Run: headless pygame with SDL's dummy video driver; simulated clock (each Clock.tick advances the game by its frame time, no real sleeping); random seed 0; keys injected as events and as key.get_pressed() state; no mouse input.
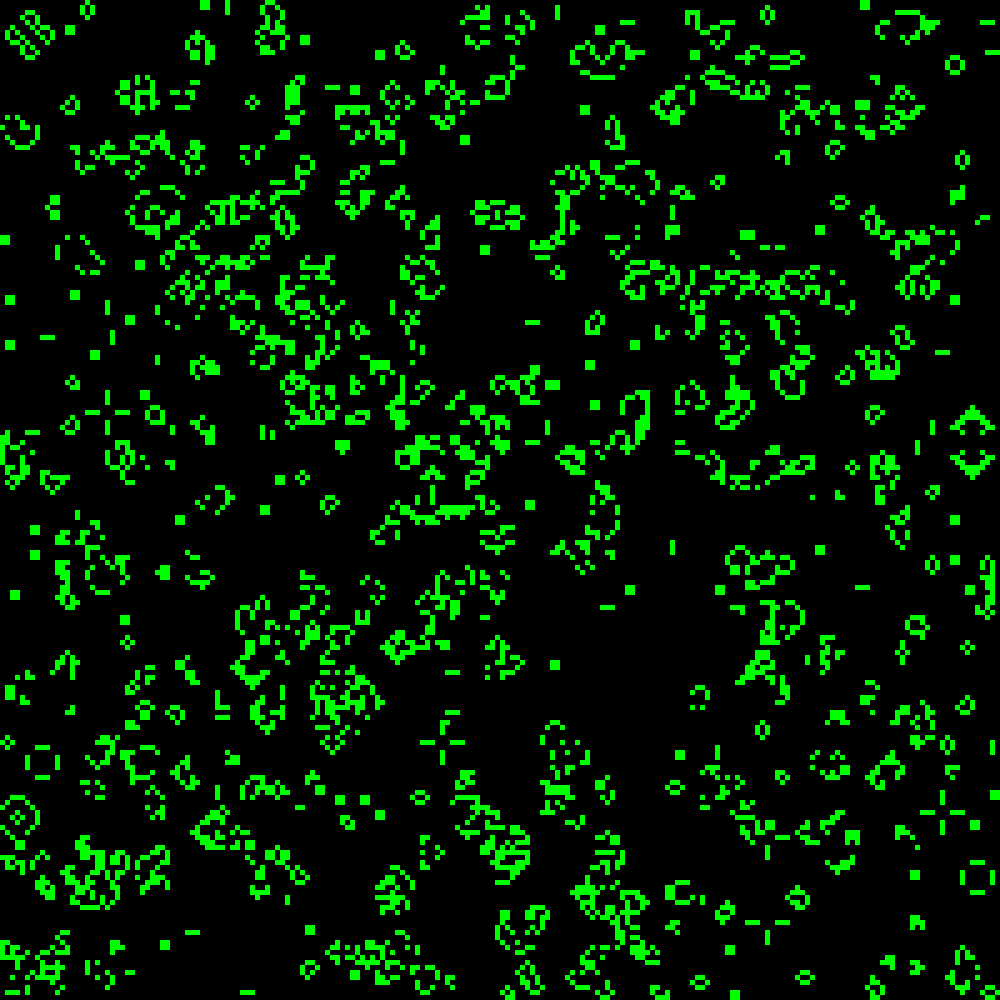
Frame 1 of 2 · flips 1–60 · no input
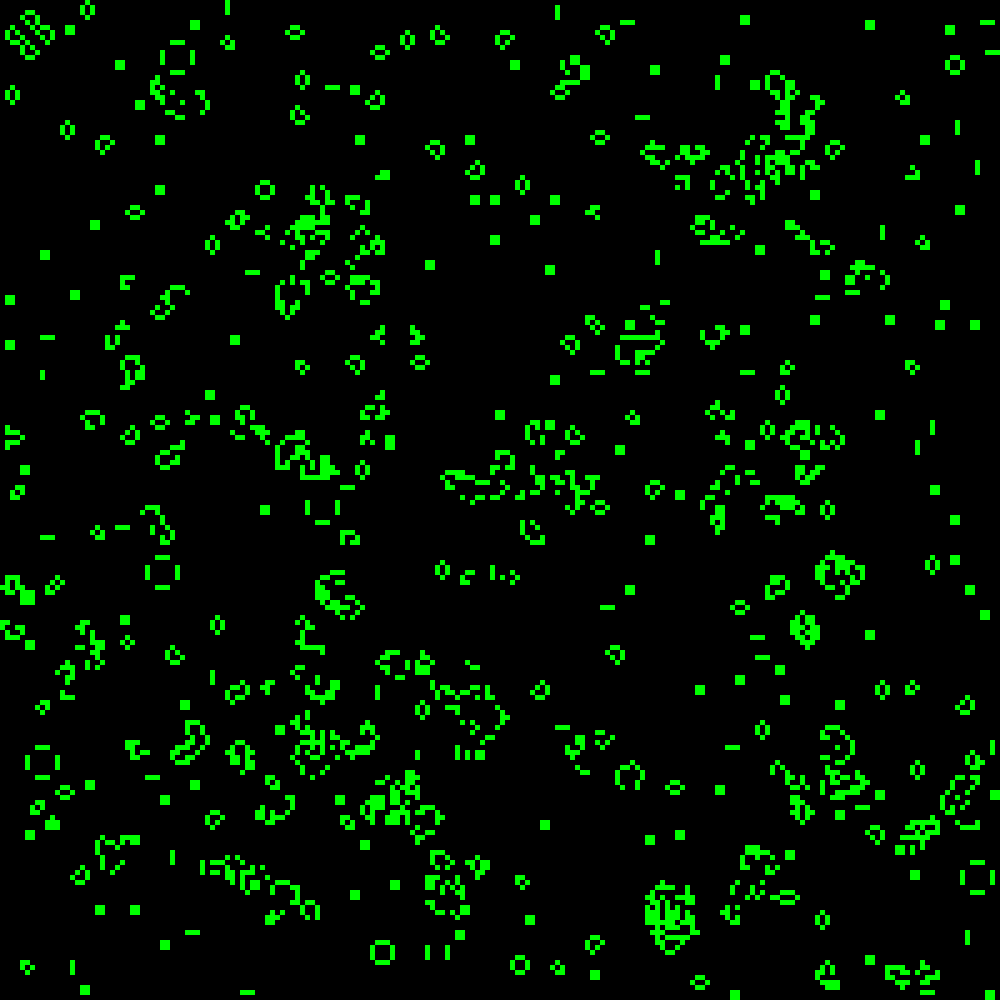
Frame 2 of 2 · flips 61–180 · tapped SPACE, RETURN · held RIGHT (→), D

The pygame program that drew these frames:

import pygame
import random

# Initialize Pygame
pygame.init()

# Define the size of the grid and the size of each cell
SIZE = 200
CELL_SIZE = 5

# Create a window to display the grid
screen = pygame.display.set_mode((SIZE * CELL_SIZE, SIZE * CELL_SIZE))

# Initialize the game clock
clock = pygame.time.Clock()

# Create the initial grid
grid = [[random.randint(0, 1) for _ in range(SIZE)] for _ in range(SIZE)]

# Main loop
running = True
while running:
    clock.tick(60)
    # Draw the grid
    for x in range(SIZE):
        for y in range(SIZE):
            if grid[x][y] == 1:
                color = (0, 255, 0)
            else:
                color = (0, 0, 0)
            pygame.draw.rect(screen, color, (x * CELL_SIZE, y * CELL_SIZE, CELL_SIZE, CELL_SIZE))

    # Update the display
    pygame.display.flip()

    # Event handling
    for event in pygame.event.get():
        if event.type == pygame.QUIT:
            running = False

    # Update the grid based on the game's rules
    new_grid = [[0 for _ in range(SIZE)] for _ in range(SIZE)]
    for x in range(SIZE):
        for y in range(SIZE):
            # Count the number of alive neighbors
            alive_neighbors = 0
            for dx in range(-1, 2):
                for dy in range(-1, 2):
                    if dx == 0 and dy == 0:
                        continue
                    nx, ny = x + dx, y + dy
                    if 0 <= nx < SIZE and 0 <= ny < SIZE:
                        alive_neighbors += grid[nx][ny]

            # Update the cell's state
            if grid[x][y] == 1:
                if alive_neighbors < 2 or alive_neighbors > 3:
                    new_grid[x][y] = 0
                else:
                    new_grid[x][y] = 1
            else:
                if alive_neighbors == 3:
                    new_grid[x][y] = 1
                else:
                    new_grid[x][y] = 0

    # Replace the old grid with the new one
    grid = new_grid

# Quit Pygame
pygame.quit()
